Run: headless pygame with SDL's dummy video driver; simulated clock (each Clock.tick advances the game by its frame time, no real sleeping); random seed 0; keys injected as events and as key.get_pressed() state; no mouse input.
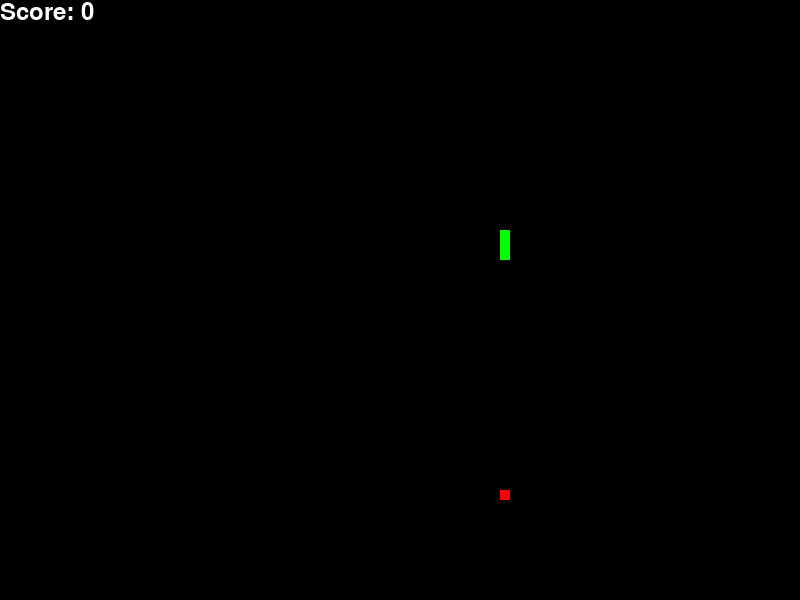
Frame 1 of 4 · flips 1–60 · no input
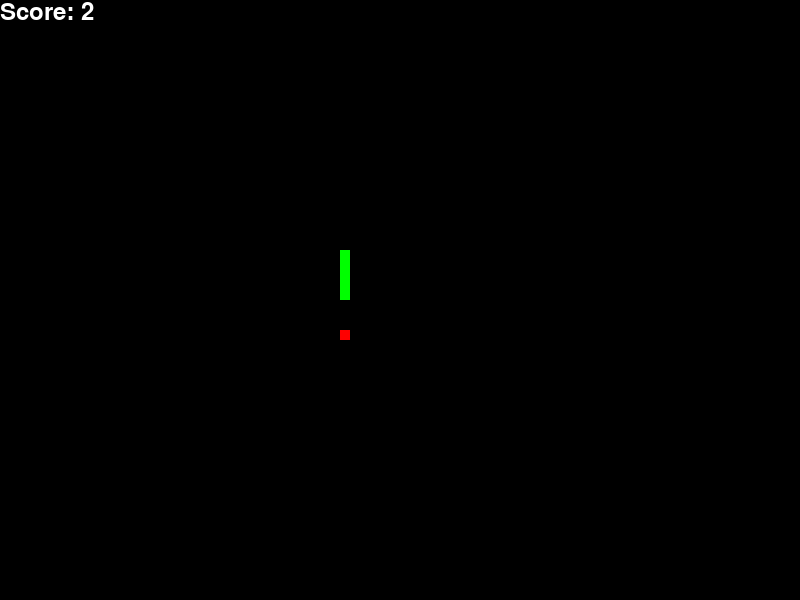
Frame 2 of 4 · flips 61–180 · tapped SPACE, RETURN · held RIGHT (→), D
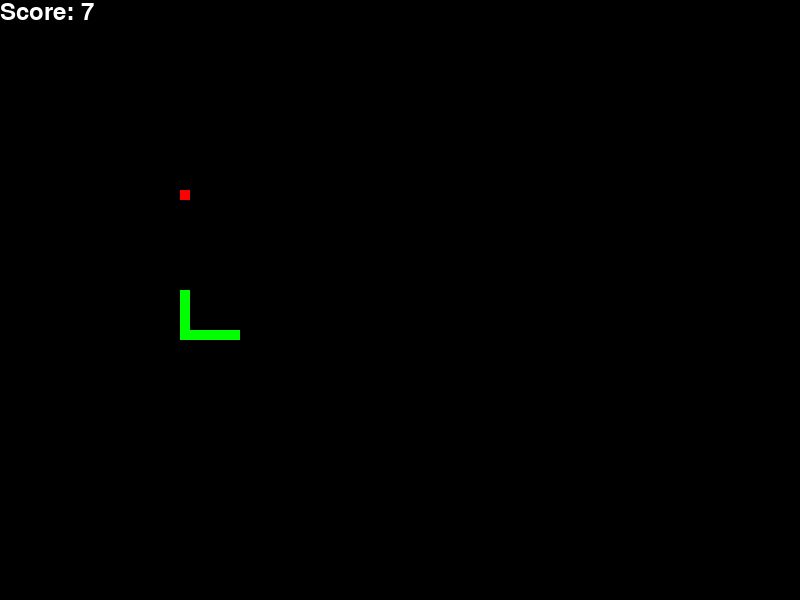
Frame 3 of 4 · flips 181–300 · held DOWN (↓), S
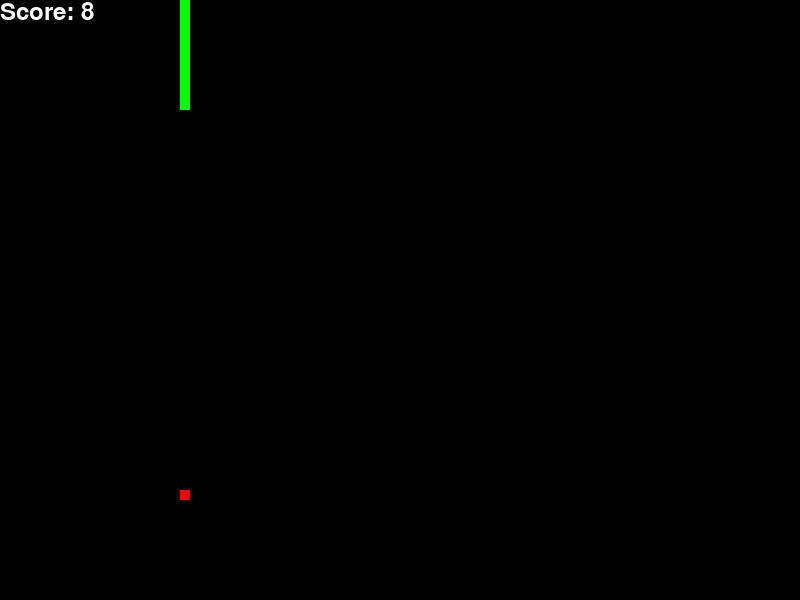
Frame 4 of 4 · flips 301–420 · held LEFT (←), A, UP (↑), W

The pygame program that drew these frames:

import pygame
import sys
import random

# 初始化 Pygame
pygame.init()

# 设置窗口大小
screen_width = 800
screen_height = 600
screen = pygame.display.set_mode((screen_width, screen_height))


# 设置游戏速度
clock = pygame.time.Clock()

# 设置蛇的初始位置
snake_pos = [[100, 50], [90, 50], [80, 50]]

# 设置初始食物位置
food_pos = [random.randrange(1, 80)*10, random.randrange(1, 60)*10]
food_spawn = True

# 设置初始方向
direction = 'RIGHT'

# 设置初始分数
score = 0

# 创建字体对象
font = pygame.font.Font(None, 36)

#自动算法AI
def auto_play(snake, food , current_direction):
    snake_head = snake[0]
    new_direction = current_direction
    if food[0] > snake_head[0] and current_direction != 'LEFT':  # 食物在右边
        new_direction = 'RIGHT'
    elif food[0] < snake_head[0] and current_direction != 'RIGHT':  # 食物在左边
        new_direction = 'LEFT'
    elif food[1] > snake_head[1] and current_direction != 'UP':  # 食物在下面
        new_direction = 'DOWN'
    elif food[1] < snake_head[1] and current_direction != 'DOWN':  # 食物在上面
        new_direction = 'UP'

    return new_direction

def auto_play_v2(snake, current_direction, width, height):
    snake_head = snake[0]
    new_direction = current_direction

    # 游戏一开始，去右上角
    if snake_head == (0, 0):
        new_direction = 'RIGHT'
    # 从右上角向下
    elif snake_head[0] == width - 1 and snake_head[1] == 0:
        new_direction = 'DOWN'
    # 到底部倒数第三格向右走一格
    elif snake_head[0] == width - 1 and snake_head[1] == height - 3:
        new_direction = 'RIGHT'
    # 随后向上，直到最顶部
    elif snake_head[0] == width and snake_head[1] > 0:
        new_direction = 'UP'
    # 到达顶部后向右走一个，然后向下，直到底部倒数第三格
    elif snake_head[0] == width and snake_head[1] == 0:
        new_direction = 'RIGHT'
    elif snake_head[0] == width + 1 and snake_head[1] < height - 3:
        new_direction = 'DOWN'
    # 到达右侧边界后延底部向左，由此往复
    elif snake_head[0] == width + 1 and snake_head[1] == height - 3:
        new_direction = 'LEFT'
    elif snake_head[0] > 0 and snake_head[1] == height - 3:
        new_direction = 'LEFT'
    elif snake_head[0] == 0 and snake_head[1] == height - 3:
        new_direction = 'UP'

    return new_direction

# 游戏循环
while True:
    # 处理事件
    for event in pygame.event.get():
        if event.type == pygame.QUIT:
            pygame.quit()
            sys.exit()
        elif event.type == pygame.KEYDOWN:
            if event.key == pygame.K_UP:
                direction = 'UP'
            if event.key == pygame.K_DOWN:
                direction = 'DOWN'
            if event.key == pygame.K_LEFT:
                direction = 'LEFT'
            if event.key == pygame.K_RIGHT:
                direction = 'RIGHT'
    # 自动算法AI
    direction = auto_play(snake_pos, food_pos , direction)
    # 自动算法AI
    #direction = auto_play_v2(snake_pos,direction, 800, 600)

    # 更新蛇的位置
    if direction == 'UP':
        snake_pos.insert(0, [snake_pos[0][0], snake_pos[0][1]-10])
    if direction == 'DOWN':
        snake_pos.insert(0, [snake_pos[0][0], snake_pos[0][1]+10])
    if direction == 'LEFT':
        snake_pos.insert(0, [snake_pos[0][0]-10, snake_pos[0][1]])
    if direction == 'RIGHT':
        snake_pos.insert(0, [snake_pos[0][0]+10, snake_pos[0][1]])

    # 蛇吃食物
    if snake_pos[0] == food_pos:
        score += 1
        food_spawn = False
    else:
        snake_pos.pop()

    # 生成新的食物
    if not food_spawn:
        food_pos = [random.randrange(1, 80)*10, random.randrange(1, 60)*10]
    food_spawn = True

    # 检测蛇头与蛇身的碰撞
    for body_part in snake_pos[1:]:
        if snake_pos[0] == body_part:
            print("Game Over!")
            pygame.quit()
            sys.exit()

    # 检测蛇头与窗口边界的碰撞
    if snake_pos[0][0] >= screen_width or snake_pos[0][0] < 0 or snake_pos[0][1] >= screen_height or snake_pos[0][1] < 0:
        print("Game Over!")
        pygame.quit()
        sys.exit()

    # 绘制游戏窗口
    screen.fill((0, 0, 0))
    for pos in snake_pos:
        pygame.draw.rect(screen, (0, 255, 0), pygame.Rect(pos[0], pos[1], 10, 10))
    pygame.draw.rect(screen, (255, 0, 0), pygame.Rect(food_pos[0], food_pos[1], 10, 10))

    # 绘制分数
    score_text = font.render("Score: " + str(score), True, (255, 255, 255))
    screen.blit(score_text, (0, 0))
    
    # 更新游戏窗口
    pygame.display.update()
    # 控制游戏速度                                         
    clock.tick(200)
